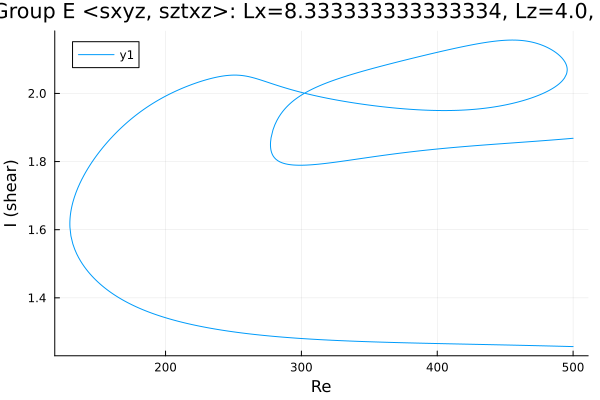

The table this chart was drawn from, first rows:
Re, shear
500.0, 1.868
499.9, 1.868
498.4, 1.868
497, 1.867
495.6, 1.867
494.2, 1.866
492.8, 1.866
491.4, 1.866
490, 1.865
488.5, 1.865
487.1, 1.864
485.7, 1.864
484.3, 1.863
482.9, 1.863
481.5, 1.862
480.1, 1.862
478.6, 1.862
477.2, 1.861
475.8, 1.861
474.4, 1.86
473, 1.86
471.6, 1.859
470.2, 1.859
468.7, 1.859
467.3, 1.858
465.9, 1.858
464.5, 1.857
463.1, 1.857
461.7, 1.857
460.3, 1.856
458.8, 1.856
457.4, 1.855
456, 1.855
454.6, 1.855
453.2, 1.854
451.8, 1.854
450.4, 1.853
448.9, 1.853
447.5, 1.852
446.1, 1.852
444.7, 1.852
443.3, 1.851
441.9, 1.851
440.5, 1.85
439, 1.85
437.6, 1.85
436.2, 1.849
434.8, 1.849
433.4, 1.848
432, 1.848
430.6, 1.847
429.1, 1.847
427.7, 1.847
427.5, 1.847
426.1, 1.846
424.7, 1.846
423.3, 1.845
421.9, 1.845
420.5, 1.844
419.1, 1.844
... 939 more rows
